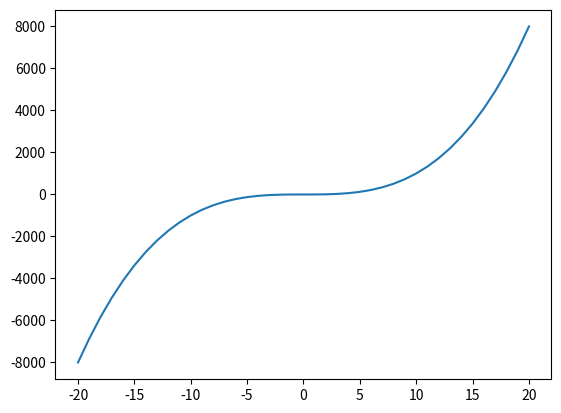

Write the Python code that produced this figure.
#JTMS-14
#problem 13.1.py
#Kaleb Alemayehu
#kalemayehu@jacobs-university.de


import matplotlib.pyplot as plt

f1 = open("data.dat", "w")
x = []
y = []
for i in range (-20, 21):
    x.append(i)
    y.append(i**3)
    f1.write(str(i)+" "+" "+str(i**3)+"\n")

plt.plot(x, y)

plt.show()
